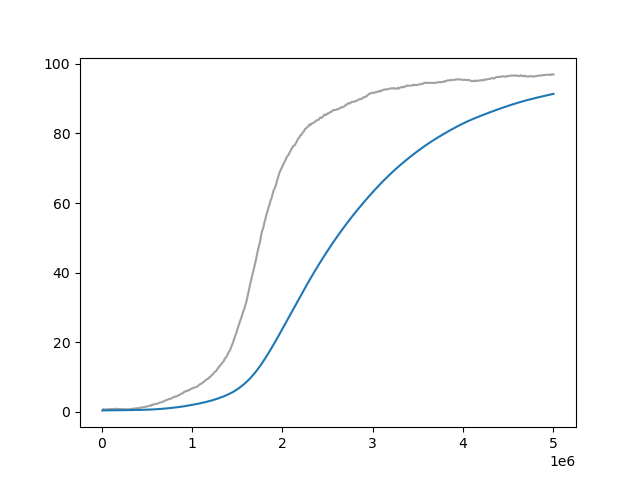

Source data for this figure (header and first rows):
Wall time, Step, Value
1715208440, 10000, 0.454
1715208469, 20000, 0.8922
1715208496, 30000, 0.6833
1715208525, 40000, 0.6852
1715208553, 50000, 0.7204
1715208581, 60000, 0.778
1715208609, 70000, 0.6829
1715208635, 80000, 0.8524
1715208664, 90000, 0.8005
1715208692, 100000, 0.7154
1715208720, 110000, 0.9021
1715208748, 120000, 0.8306
1715208776, 130000, 0.8427
1715208804, 140000, 0.8593
1715208831, 150000, 0.8914
1715208859, 160000, 0.9305
1715208887, 170000, 0.8357
1715208914, 180000, 0.8922
1715208943, 190000, 0.7825
1715208969, 200000, 0.8838
1715208999, 210000, 0.8447
1715209025, 220000, 0.772
1715209053, 230000, 0.7964
1715209080, 240000, 0.8327
1715209108, 250000, 0.8018
1715209136, 260000, 0.796
1715209164, 270000, 0.7778
1715209192, 280000, 0.7778
1715209220, 290000, 0.7465
1715209248, 300000, 0.7572
1715209275, 310000, 0.7956
1715209303, 320000, 0.9054
1715209331, 330000, 0.8987
1715209358, 340000, 0.8669
1715209386, 350000, 0.9199
1715209413, 360000, 0.9893
1715209438, 370000, 1.04
1715209466, 380000, 1.001
1715209495, 390000, 1.042
1715209524, 400000, 1.091
1715209552, 410000, 1.159
1715209580, 420000, 1.167
1715209609, 430000, 1.23
1715209638, 440000, 1.309
1715209667, 450000, 1.348
1715209695, 460000, 1.349
1715209725, 470000, 1.415
1715209755, 480000, 1.478
1715209785, 490000, 1.495
1715209815, 500000, 1.552
1715209844, 510000, 1.644
1715209873, 520000, 1.701
1715209903, 530000, 1.795
1715209931, 540000, 1.877
1715209959, 550000, 1.798
1715209988, 560000, 2.091
1715210017, 570000, 2.116
1715210045, 580000, 2.166
1715210075, 590000, 2.28
1715210104, 600000, 2.285
... 440 more rows
